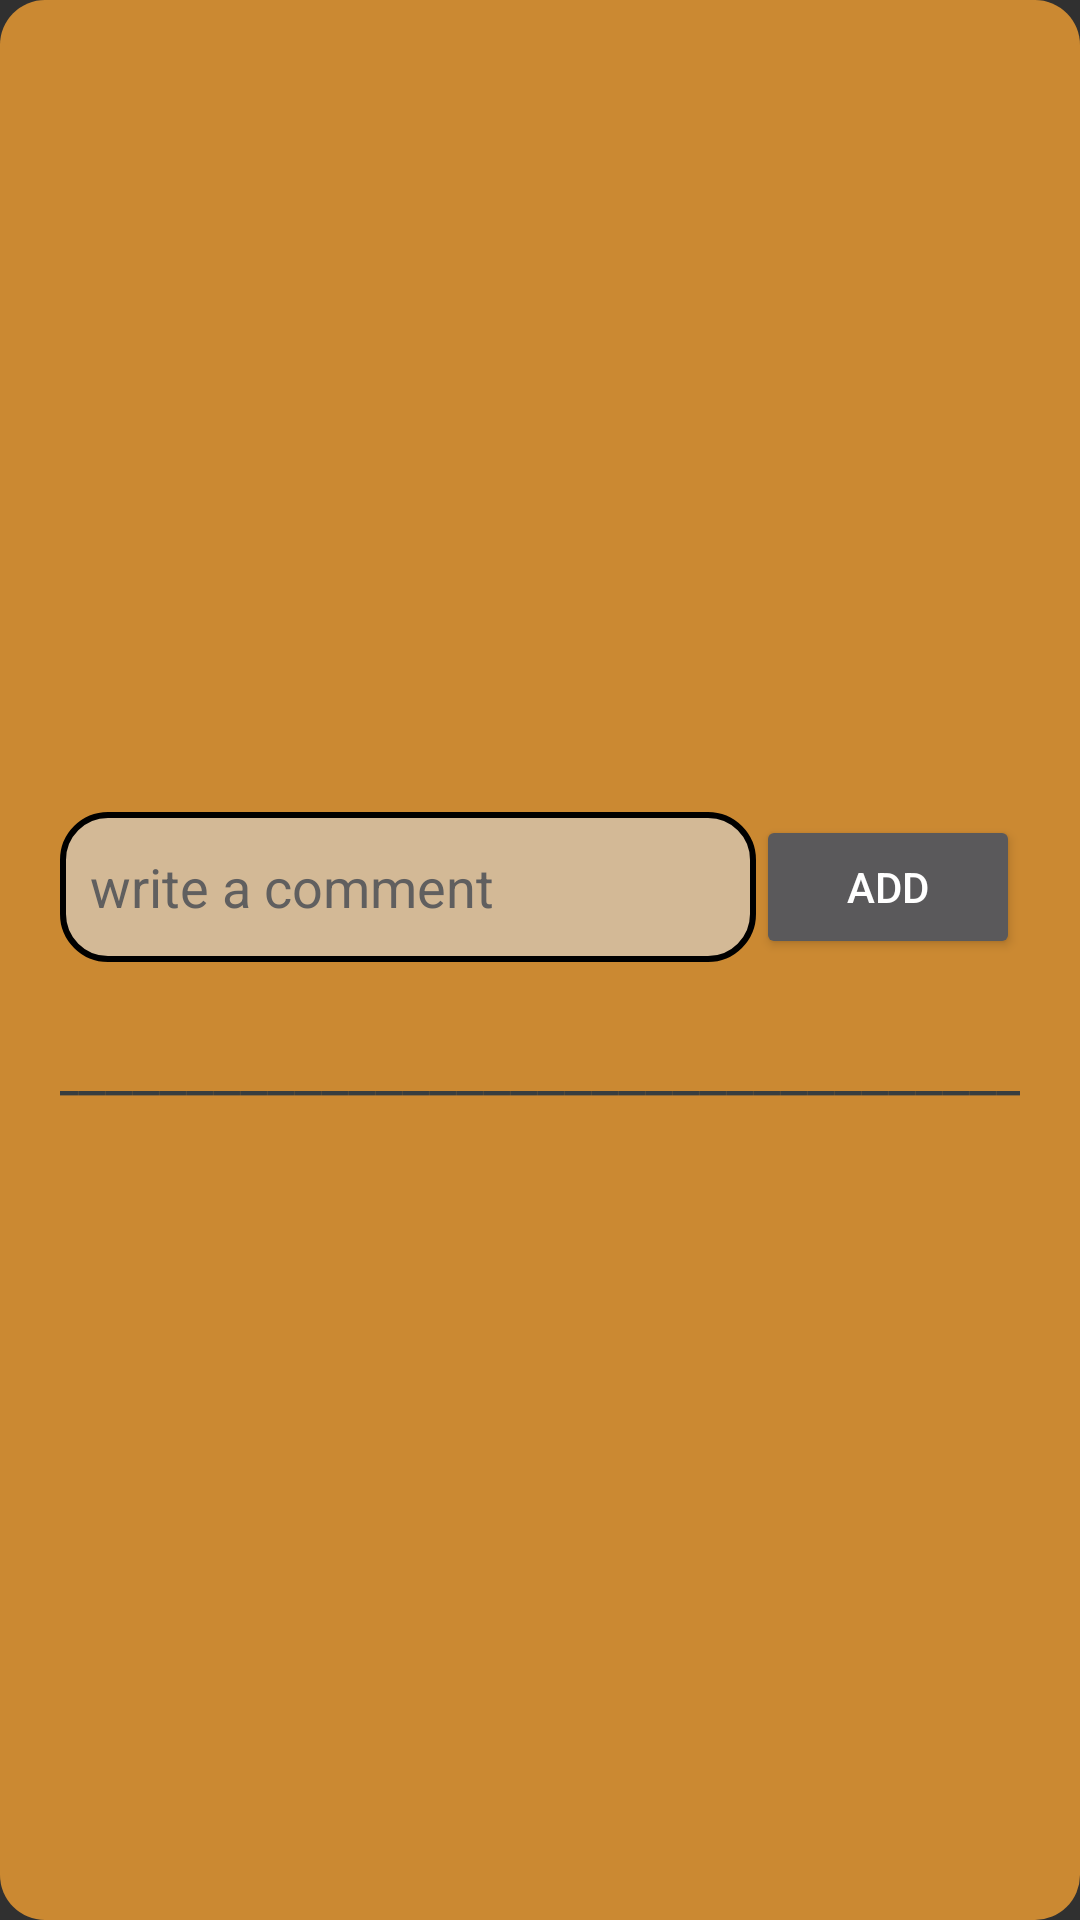

This screen was rendered from an Android layout file. Write that file and the resources it references.
<!-- AndroidManifest.xml: application theme Theme.ProjectQR -->
<!-- res/layout/view_comments.xml -->
<?xml version="1.0" encoding="utf-8"?>
<LinearLayout xmlns:android="http://schemas.android.com/apk/res/android"
    xmlns:app="http://schemas.android.com/apk/res-auto"
    android:layout_width="match_parent"
    android:layout_height="wrap_content"
    android:layout_margin="20dp"
    android:padding="20dp"
    android:background="@drawable/rounded_edittext"
    android:backgroundTint="@color/orange"
    android:orientation="vertical"
    android:gravity="center">

    <androidx.constraintlayout.widget.ConstraintLayout
        android:layout_width="match_parent"
        android:layout_height="wrap_content"
        android:orientation="horizontal">

        <EditText
            android:id="@+id/edittext_comment"
            android:layout_width="0dp"
            android:layout_height="50dp"
            android:background="@drawable/editttext"
            android:hint="write a comment"
            android:inputType="textMultiLine"
            android:lines="2"
            android:padding="10dp"
            android:textColorHint="?attr/android:textColorHint"
            app:layout_constraintBottom_toBottomOf="parent"
            app:layout_constraintEnd_toStartOf="@+id/btn_comment"
            app:layout_constraintStart_toStartOf="parent"
            app:layout_constraintTop_toTopOf="parent"
            app:layout_constraintVertical_bias="1.0" />

        <Button
            android:id="@+id/btn_comment"
            android:layout_width="wrap_content"
            android:layout_height="wrap_content"
            android:layout_gravity="right"
            android:padding="10dp"
            android:text="Add"
            app:layout_constraintBottom_toBottomOf="parent"
            app:layout_constraintEnd_toEndOf="parent"
            app:layout_constraintTop_toTopOf="parent"/>

    </androidx.constraintlayout.widget.ConstraintLayout>

    <LinearLayout
        android:layout_marginTop="12dp"
        android:layout_width="350dp"
        android:layout_height="wrap_content"
        android:orientation="horizontal">

        <TextView
            android:id="@+id/txtview_comment_caption_username"
            android:layout_width="wrap_content"
            android:layout_height="wrap_content"
            android:text=""
            android:layout_gravity="start"
            android:layout_marginTop="10dp"
            android:textColor="@color/black"
            android:textSize="18sp"
            android:textStyle="bold"
            android:layout_marginStart="5dp"/>

        <TextView
            android:id="@+id/txtview_comment_caption_text"
            android:layout_width="0dp"
            android:layout_height="wrap_content"
            android:layout_gravity="start"
            android:layout_marginEnd="10dp"
            android:layout_marginStart="10dp"
            android:layout_weight="1"
            android:textSize="18sp"
            android:text=""
            android:textColor="@color/black"/>
    </LinearLayout>

    <TextView
        android:id="@+id/separator"
        android:layout_width="380dp"
        android:layout_height="wrap_content"
        android:layout_marginTop="-25dp"
        android:text="________________________________________"
        android:textColor="#373D3F"
        android:textSize="20sp"/>

    <androidx.recyclerview.widget.RecyclerView
        android:id="@+id/recycler_view_leaderboard"
        android:layout_width="355dp"
        android:layout_height="wrap_content"
        android:layout_marginTop="-25dp"
        android:layout_centerHorizontal="true"/>
</LinearLayout>
<!-- resources referenced by this layout -->
<resources>
  <color name="black">#FF000000</color>
  <color name="orange">#CB8932</color>
  <!-- drawable editttext (drawable) -->
  <?xml version="1.0" encoding="utf-8"?>
  <shape xmlns:android="http://schemas.android.com/apk/res/android"
      android:shape="rectangle">
  
      <solid android:color="#D3B996" />
  
      <corners android:radius="15dp"/>
  
      <stroke android:width="2dip" android:color="#000000" />
  </shape>
  <!-- drawable rounded_edittext (drawable) -->
  <?xml version="1.0" encoding="utf-8"?>
  <shape xmlns:android="http://schemas.android.com/apk/res/android"
      android:shape="rectangle"
      android:padding="10dp">
  
      <solid android:color="#fefefe" />
      <corners
          android:bottomRightRadius="15dp"
          android:bottomLeftRadius="15dp"
          android:topLeftRadius="15dp"
          android:topRightRadius="15dp" />
  </shape>
  <style name="Theme.ProjectQR" parent="Theme.AppCompat.NoActionBar">
          
          <item name="colorPrimary">#CB8932</item>
          <item name="colorPrimaryVariant">@color/purple_700</item>
          <item name="colorOnPrimary">@color/white</item>
          
          <item name="colorSecondary">@color/teal_200</item>
          <item name="colorSecondaryVariant">@color/teal_700</item>
          <item name="colorOnSecondary">@color/black</item>
          
          <item name="android:statusBarColor">#CB8932</item>
          
          <item name="android:editTextColor">@android:color/black</item>
          <item name="android:textColorHint">#605F5F</item>
      </style>
  <color name="purple_700">#FF3700B3</color>
  <color name="white">#FFFFFFFF</color>
  <color name="teal_200">#FF03DAC5</color>
  <color name="teal_700">#FF018786</color>
</resources>
